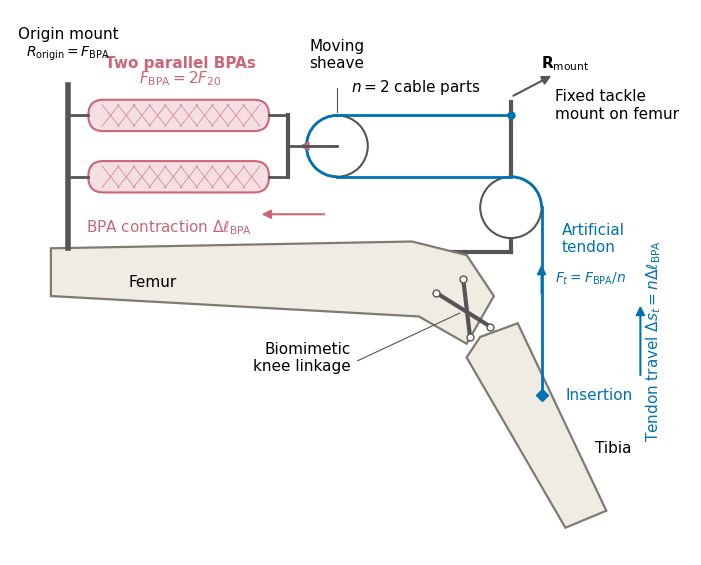

Python code for this plot: (Note: this script raises an exception after producing the figure.)
from pathlib import Path
import matplotlib
matplotlib.use('Agg')
import matplotlib.pyplot as plt
import numpy as np
from matplotlib.patches import Circle,Polygon,FancyBboxPatch,Arc,FancyArrowPatch
A=Path(r'D:/Github/Bipedal_Robot/Documentation/Reports and Papers/Dissertation/Archive/ch45_polish_20261029')
plt.rcParams.update({'font.family':'Arial','font.size':11,'pdf.fonttype':42})
f,ax=plt.subplots(figsize=(7.2,5.8)); f.subplots_adjust(left=.025,right=.99,bottom=.04,top=.98);ax.set(xlim=(0,10),ylim=(0,8));ax.set_aspect('equal');ax.axis('off')
red='#CC6677';blue='#0072B2';grey='#555555'
# Stylized proximal and distal bones; linkage indicates a migrating-center knee, not a simple hinge.
ax.add_patch(Polygon([[.6,3.8],[.6,4.5],[5.9,4.6],[6.7,4.4],[7.1,3.8],[6.7,3.1],[6.0,3.5]],closed=True,fc='#f0ece4',ec='#7f7b73',lw=1.6))
ax.add_patch(Polygon([[6.9,3.2],[7.45,3.4],[8.75,.65],[8.15,.4],[6.7,2.9]],closed=True,fc='#f0ece4',ec='#7f7b73',lw=1.6))
for x,y in [(6.25,3.85),(6.65,4.05),(6.75,3.2),(7.05,3.35)]:ax.plot(x,y,'o',mfc='white',mec=grey,ms=5,zorder=6)
ax.plot([6.25,7.05],[3.85,3.35],color=grey,lw=3);ax.plot([6.65,6.75],[4.05,3.2],color=grey,lw=3)
ax.text(2.1,3.93,'Femur',ha='center');ax.text(8.85,1.5,'Tibia',ha='center');ax.text(5.0,2.7,'Biomimetic\nknee linkage',ha='right');ax.plot([5.1,6.6],[2.85,3.55],color=grey,lw=.8)
# Two recognizable braided actuators in parallel, attached to a common moving crosshead.
ax.plot([.85,.85],[4.5,6.9],color=grey,lw=4)
for y in [5.55,6.45]:
 ax.plot([.85,1.15],[y,y],color=grey,lw=2)
 ax.add_patch(FancyBboxPatch((1.15,y-.23),2.65,.46,boxstyle='round,pad=0,rounding_size=.22',fc='#f5dfe5',ec=red,lw=1.5))
 for x in np.arange(1.35,3.5,.23):
  ax.plot([x,x+.25],[y-.16,y+.16],color=red,lw=.6,alpha=.7);ax.plot([x,x+.25],[y+.16,y-.16],color=red,lw=.6,alpha=.7)
 ax.plot([3.8,4.08],[y,y],color=grey,lw=2)
ax.plot([4.08,4.08],[5.55,6.45],color=grey,lw=3);ax.plot([4.08,4.8],[6,6],color=grey,lw=2)
ax.add_patch(Circle((4.8,6),.45,ec=grey,fc='white',lw=1.5))
# Cable: anchor on proximal mount, around moving block, then fixed redirect to distal insertion.
ax.plot([4.8,7.35],[6.45,6.45],color=blue,lw=2);ax.add_patch(Arc((4.8,6),.9,.9,theta1=90,theta2=270,color=blue,lw=2));ax.plot([4.8,7.35],[5.55,5.55],color=blue,lw=2)
ax.plot([7.35,7.35],[4.45,6.65],color=grey,lw=3,zorder=0);ax.plot([7.35,6.45],[4.45,4.45],color=grey,lw=3,zorder=0)
ax.plot(7.35,6.45,'o',color=blue,ms=5)
ax.add_patch(Circle((7.35,5.1),.45,ec=grey,fc='white',lw=1.5));ax.add_patch(Arc((7.35,5.1),.9,.9,theta1=0,theta2=90,color=blue,lw=2));ax.plot([7.8,7.8],[5.1,2.35],color=blue,lw=2);ax.plot(7.8,2.35,'D',color=blue,ms=6)
ax.text(2.5,7.15,'Two parallel BPAs',color=red,ha='center',weight='bold');ax.text(.85,7.58,'Origin mount',ha='center');ax.text(.85,7.32,r'$R_{\mathrm{origin}}=F_{\mathrm{BPA}}$',ha='center',fontsize=10);ax.text(4.8,7.15,'Moving\nsheave',ha='center');ax.plot([4.8,4.8],[6.85,6.5],color=grey,lw=.8)
ax.text(8.0,6.6,'Fixed tackle\nmount on femur',va='center');ax.text(8.1,4.45,'Artificial\ntendon',color=blue);ax.text(8.15,2.35,'Insertion',color=blue,va='center')
def arrow(a,b,c):ax.add_patch(FancyArrowPatch(a,b,arrowstyle='-|>',mutation_scale=13,lw=1.5,color=c))
arrow((4.65,5),(3.65,5),red);ax.text(3.55,4.8,r'BPA contraction $\Delta\ell_{\mathrm{BPA}}$',color=red,ha='right',va='center')
arrow((9.25,2.6),(9.25,3.7),blue);ax.text(9.45,3.15,r'Tendon travel $\Delta s_t=n\Delta\ell_{\mathrm{BPA}}$',rotation=90,ha='center',va='center',color=blue)
arrow((7.8,3.8),(7.8,4.3),blue);ax.text(8.0,4.0,r'$F_t=F_{\mathrm{BPA}}/n$',color=blue,fontsize=10)

ax.text(2.5,6.92,r'$F_{\mathrm{BPA}}=2F_{20}$',color=red,ha='center'); ax.text(5.95,6.8,r'$n=2$ cable parts',ha='center');arrow((4.75,6),(4.2,6),red);arrow((7.35,6.72),(7.98,7.05),grey);ax.text(8.15,7.15,r'$\mathbf{R}_{\mathrm{mount}}$',ha='center')
f.savefig(Path(__file__).resolve().parents[2]/'reverse_pulley_biomimetic.pdf');f.savefig(Path(__file__).resolve().parent/'reverse_pulley_biomimetic_preview.png',dpi=180)
